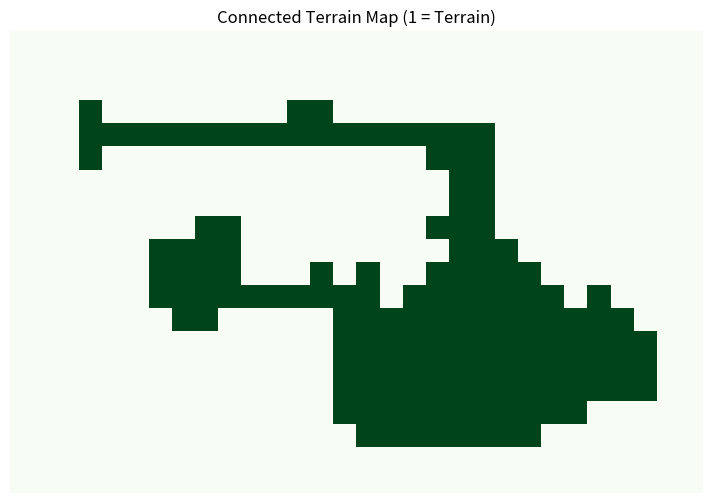

Generate this figure with matplotlib:
import numpy as np
import matplotlib.pyplot as plt
from collections import deque
import random

# --- SETTINGS ---
MAP_WIDTH, MAP_HEIGHT = 30, 20
TILE_EMPTY = 0
TILE_TERRAIN = 1

# --- Initialize Random Terrain ---
def initialize_map(prob=0.55):
    return np.random.choice([TILE_EMPTY, TILE_TERRAIN], size=(MAP_HEIGHT, MAP_WIDTH), p=[1 - prob, prob])

# --- Smooth via Cellular Automata ---
def smooth_map(grid, iterations=4):
    for _ in range(iterations):
        new_grid = grid.copy()
        for x in range(MAP_HEIGHT):
            for y in range(MAP_WIDTH):
                neighbors = sum(
                    0 <= x+dx < MAP_HEIGHT and 0 <= y+dy < MAP_WIDTH and grid[x+dx, y+dy] == TILE_TERRAIN
                    for dx in [-1, 0, 1] for dy in [-1, 0, 1]
                    if not (dx == 0 and dy == 0)
                )
                new_grid[x, y] = TILE_TERRAIN if neighbors >= 5 else TILE_EMPTY
        grid = new_grid
    return grid

# --- Ensure Terrain is Connected ---
def connect_regions(grid):
    visited = np.zeros_like(grid, dtype=bool)

    def flood_fill(x, y):
        region = set()
        queue = deque([(x, y)])
        visited[x, y] = True
        while queue:
            cx, cy = queue.popleft()
            region.add((cx, cy))
            for dx, dy in [(-1,0),(1,0),(0,-1),(0,1)]:
                nx, ny = cx + dx, cy + dy
                if 0 <= nx < MAP_HEIGHT and 0 <= ny < MAP_WIDTH:
                    if not visited[nx, ny] and grid[nx, ny] == TILE_TERRAIN:
                        visited[nx, ny] = True
                        queue.append((nx, ny))
        return region

    regions = []
    for x in range(MAP_HEIGHT):
        for y in range(MAP_WIDTH):
            if grid[x, y] == TILE_TERRAIN and not visited[x, y]:
                regions.append(flood_fill(x, y))

    if not regions:
        return grid

    main_region = regions[0]
    for region in regions[1:]:
        (x1, y1), (x2, y2) = min(
            ((a, b) for a in main_region for b in region),
            key=lambda p: abs(p[0][0]-p[1][0]) + abs(p[0][1]-p[1][1])
        )
        for y in range(min(y1, y2), max(y1, y2)+1):
            grid[x1, y] = TILE_TERRAIN
        for x in range(min(x1, x2), max(x1, x2)+1):
            grid[x, y2] = TILE_TERRAIN
        main_region.update(region)

    return grid

# --- Main Pipeline ---
terrain = initialize_map()
terrain = smooth_map(terrain, iterations=4)
terrain = connect_regions(terrain)

# --- Visualize ---
import matplotlib.pyplot as plt
plt.figure(figsize=(10, 6))
plt.imshow(terrain, cmap='Greens', origin='upper')
plt.title("Connected Terrain Map (1 = Terrain)")
plt.axis("off")
plt.show()
